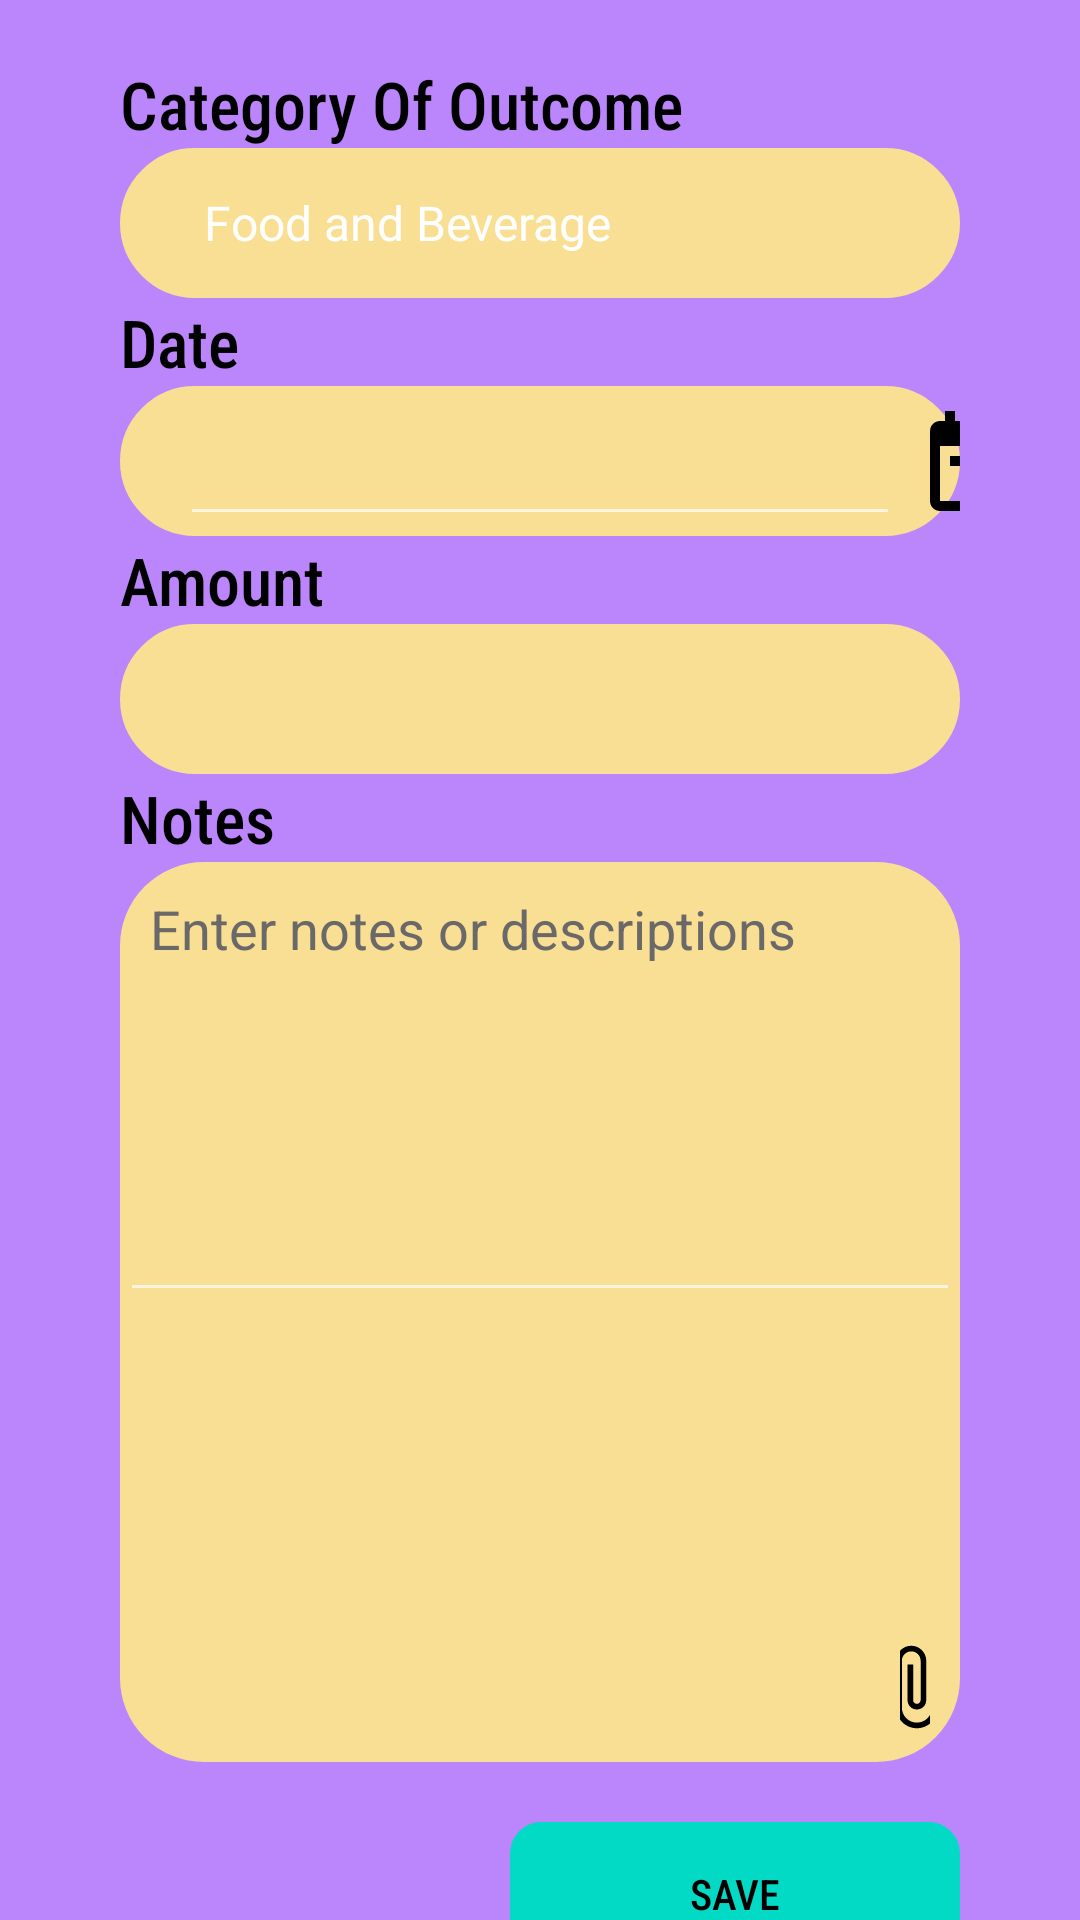

Android layout source for this screen:
<!-- AndroidManifest.xml: application theme Theme.Design.NoActionBar -->
<!-- res/layout/fragment_outcome.xml -->
<?xml version="1.0" encoding="utf-8"?>
<FrameLayout xmlns:android="http://schemas.android.com/apk/res/android"
    xmlns:app="http://schemas.android.com/apk/res-auto"
    xmlns:tools="http://schemas.android.com/tools"
    android:layout_width="match_parent"
    android:layout_height="match_parent"
    android:background="@color/purple_200"
    android:scrollbars="horizontal"
    tools:context=".Fragment.OutcomeFragment"
    android:paddingTop="20dp"
    android:paddingRight="40dp"
    android:paddingLeft="40dp">
    <androidx.core.widget.NestedScrollView
        android:layout_width="match_parent"
        android:layout_height="match_parent">
    <androidx.constraintlayout.widget.ConstraintLayout
        android:layout_width="match_parent"
        android:layout_height="match_parent">

        <TextView
            android:id="@+id/textView"
            android:layout_width="wrap_content"
            android:layout_height="wrap_content"
            android:fontFamily="sans-serif-condensed-medium"
            android:text="Category Of Outcome"
            android:textColor="@color/black"
            android:textSize="22dp"
            app:layout_constraintStart_toStartOf="parent"
            app:layout_constraintTop_toTopOf="parent" />

        <Spinner
            android:id="@+id/kategoriout"
            android:layout_width="match_parent"
            android:layout_height="50dp"
            android:paddingLeft="20dp"
            android:backgroundTint="#F8DF93"
            android:entries="@array/kategorioutcome"
            android:background="@drawable/rounded_layout"
            android:scrollbarStyle="insideOverlay"
            android:splitMotionEvents="true"
            app:layout_constraintStart_toStartOf="parent"
            app:layout_constraintTop_toBottomOf="@+id/textView" />

        <TextView
            android:id="@+id/textView2"
            android:layout_width="wrap_content"
            android:layout_height="wrap_content"
            android:fontFamily="sans-serif-condensed-medium"
            android:text="Date"
            android:textColor="@color/black"
            android:textSize="22dp"
            app:layout_constraintStart_toStartOf="parent"
            app:layout_constraintTop_toBottomOf="@+id/kategoriout"
            tools:ignore="MissingConstraints" />

        <LinearLayout
            android:id="@+id/linearLayout"
            android:layout_width="match_parent"
            android:layout_height="50dp"
            android:backgroundTint="#F8DF93"
            android:background="@drawable/rounded_layout"
            app:layout_constraintTop_toBottomOf="@+id/textView2"
            tools:ignore="MissingConstraints">

            <EditText
                android:id="@+id/dateout"
                android:layout_width="240dp"
                android:layout_height="match_parent"
                android:ems="10"
                android:layout_marginLeft="20dp"
                android:inputType="date"
                android:paddingLeft="10dp"
                android:paddingRight="10dp"
                android:textColor="@color/black"
                app:layout_constraintStart_toStartOf="parent" />
            <ImageButton
                android:id="@+id/btdateout"
                android:layout_width="50dp"
                android:layout_height="50dp"
                android:backgroundTint="#00000000"
                android:src="@drawable/ic_baseline_date_range_24"/>
        </LinearLayout>


        <TextView
            android:id="@+id/textView3"
            android:layout_width="wrap_content"
            android:layout_height="wrap_content"
            android:fontFamily="sans-serif-condensed-medium"
            android:text="Amount"
            android:textColor="@color/black"
            android:textSize="22dp"

            app:layout_constraintStart_toStartOf="parent"
            app:layout_constraintTop_toBottomOf="@+id/linearLayout"
            tools:ignore="NotSibling" />

        <EditText
            android:id="@+id/saldoout"
            android:layout_width="match_parent"
            android:layout_height="50dp"
            android:background="@drawable/rounded_layout"
            android:backgroundTint="#F8DF93"

            android:ems="10"
            android:inputType="number"
            android:paddingLeft="20dp"
            android:textColor="@color/black"
            android:text=""
            app:layout_constraintStart_toStartOf="parent"
            app:layout_constraintTop_toBottomOf="@+id/textView3" />
        <TextView
            android:id="@+id/textView7"
            android:layout_width="wrap_content"
            android:layout_height="wrap_content"
            android:fontFamily="sans-serif-condensed-medium"
            android:text="Notes"
            android:textColor="@color/black"
            android:textSize="22dp"
            app:layout_constraintStart_toStartOf="parent"
            app:layout_constraintTop_toBottomOf="@+id/saldoout"
            tools:ignore="MissingConstraints" />

        <RelativeLayout
            android:id="@+id/relativeLayout2"
            android:layout_width="match_parent"
            android:layout_height="300dp"
            android:background="@drawable/rounded_layout"
            android:backgroundTint="#F8DF93"
            app:layout_constraintTop_toBottomOf="@+id/textView7"
            tools:layout_editor_absoluteX="16dp">

            <EditText
                android:id="@+id/notesaddout"
                android:layout_width="match_parent"
                android:layout_height="150dp"
                android:ems="10"
                android:gravity="start|top"
                android:hint="Enter notes or descriptions"
                android:inputType="textMultiLine"
                android:padding="10dp"
                android:textColor="@color/black"
                android:textColorHint="#6A6868"
                app:placeholderTextColor="@color/black" />

            <ImageView
                android:id="@+id/imageout"
                android:layout_width="180dp"
                android:layout_height="match_parent"
                android:layout_below="@+id/notesaddout"
                android:layout_marginLeft="20dp"
                android:layout_marginTop="10dp"
                android:layout_marginBottom="10dp" />

            <ImageButton
                android:id="@+id/cameraout"
                android:layout_width="40dp"
                android:layout_height="40dp"
                android:layout_below="@+id/notesaddout"
                android:layout_marginStart="20dp"
                android:layout_marginTop="110dp"
                android:layout_marginBottom="10dp"
                android:layout_toEndOf="@+id/imageout"
                android:backgroundTint="#00000000"
                android:src="@drawable/ic_baseline_photo_camera_24" />

            <ImageButton
                android:id="@+id/fileout"
                android:layout_width="40dp"
                android:layout_height="40dp"
                android:layout_below="@+id/notesaddout"
                android:layout_alignParentRight="true"
                android:layout_marginStart="10dp"
                android:layout_marginTop="110dp"
                android:layout_marginEnd="20dp"
                android:layout_marginBottom="10dp"
                android:layout_toEndOf="@+id/cameraout"
                android:backgroundTint="#00000000"
                android:src="@drawable/ic_baseline_attach_file_24" />



        </RelativeLayout>

        <Button
            android:id="@+id/btsaveout"
            android:layout_width="150dp"
            android:layout_height="wrap_content"
            android:layout_marginTop="20dp"
            android:background="@drawable/rounded_corner"
            android:backgroundTint="@color/teal_200"
            android:elevation="20dp"
            android:fontFamily="sans-serif-condensed-medium"
            android:text="Save"
            android:textColor="@color/black"
            app:layout_constraintBottom_toBottomOf="parent"
            app:layout_constraintEnd_toEndOf="parent"
            app:layout_constraintTop_toBottomOf="@+id/relativeLayout2"
            app:layout_constraintVertical_bias="0.0"
            tools:ignore="MissingConstraints" />


    </androidx.constraintlayout.widget.ConstraintLayout>

    </androidx.core.widget.NestedScrollView>


</FrameLayout>
<!-- resources referenced by this layout -->
<resources>
  <string-array name="kategorioutcome">
          <item>Food and Beverage</item>
          <item>Entertainment</item>
          <item>Fashion</item>
          <item>Self Care</item>
          <item>Necessity</item>
          <item>Groceries</item>
          <item>School</item>
          <item>Sport</item>
          <item>Healt</item>
          <item>Transport</item>
          <item>Accommodation</item>
          <item>Phone</item>
          <item>Other</item>
      </string-array>
  <!-- drawable ic_baseline_attach_file_24 (drawable) -->
  <vector android:height="30dp" android:tint="#000000"
      android:viewportHeight="24" android:viewportWidth="24"
      android:width="30dp" xmlns:android="http://schemas.android.com/apk/res/android">
      <path android:fillColor="@android:color/white" android:pathData="M16.5,6v11.5c0,2.21 -1.79,4 -4,4s-4,-1.79 -4,-4V5c0,-1.38 1.12,-2.5 2.5,-2.5s2.5,1.12 2.5,2.5v10.5c0,0.55 -0.45,1 -1,1s-1,-0.45 -1,-1V6H10v9.5c0,1.38 1.12,2.5 2.5,2.5s2.5,-1.12 2.5,-2.5V5c0,-2.21 -1.79,-4 -4,-4S7,2.79 7,5v12.5c0,3.04 2.46,5.5 5.5,5.5s5.5,-2.46 5.5,-5.5V6h-1.5z"/>
  </vector>
  <!-- drawable ic_baseline_date_range_24 (drawable) -->
  <vector android:height="40dp" android:tint="#000000"
      android:viewportHeight="24" android:viewportWidth="24"
      android:width="40dp" xmlns:android="http://schemas.android.com/apk/res/android">
      <path android:fillColor="@android:color/white" android:pathData="M9,11L7,11v2h2v-2zM13,11h-2v2h2v-2zM17,11h-2v2h2v-2zM19,4h-1L18,2h-2v2L8,4L8,2L6,2v2L5,4c-1.11,0 -1.99,0.9 -1.99,2L3,20c0,1.1 0.89,2 2,2h14c1.1,0 2,-0.9 2,-2L21,6c0,-1.1 -0.9,-2 -2,-2zM19,20L5,20L5,9h14v11z"/>
  </vector>
  <!-- drawable rounded_corner (drawable) -->
  <?xml version="1.0" encoding="utf-8"?>
  
  <shape xmlns:android="http://schemas.android.com/apk/res/android"
      android:shape="rectangle" >
  
      
      <corners
          android:radius="10dp" />
      <stroke android:width="1dp"
          android:color="@color/black"
          />
      
  
      
  </shape>
  <!-- drawable rounded_layout (drawable) -->
  <?xml version="1.0" encoding="utf-8"?>
  
  <shape xmlns:android="http://schemas.android.com/apk/res/android"
      android:shape="rectangle"
      >
  
      
      <corners
          android:radius="27dp" />
      <stroke android:width="2dp"
          android:color="#686868" />
      
  
      <size
          android:height="40dp"
          android:width="40dp" />
      
  </shape>
  <!-- not gathered from this repository: default colours our renderer supplied (Android Studio template values) -->
  <color name="purple_200">#FFBB86FC</color>
  <color name="teal_200">#FF03DAC5</color>
  <color name="black">#FF000000</color>
</resources>
